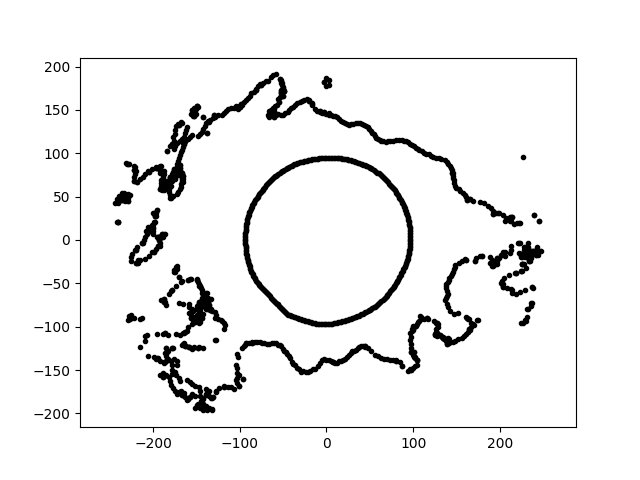

Values plotted in this chart, from the file beside it:
1.085768201218469485e-14, 1.773194037618721666e+02, 3.071447703043619981e+01
1.141781987154137883e-14, 1.864671492138126609e+02, 3.071447703043619981e+01
-1.783259553711063711e-14, -9.707612866842579535e+01, 3.071447703043619981e+01
5.821232964537396570e-15, 9.506794887457127174e+01, 3.071447703043619981e+01
-2.534545245009693882e-14, -1.379742168258550521e+02, 3.071447703043619981e+01
8.924415582481163163e-15, 1.457467669648863478e+02, 3.071447703043619981e+01
-1.978636288103771790e+01, 1.611469938527888246e+02, 3.071447703043619981e+01
-1.850930047984475664e+02, -1.248468081445089979e+02, 3.071447703043619981e+01
2.032801715175267816e+02, -5.446875779538139994e+01, 3.071447703043619981e+01
-1.428547609622051766e+02, -1.895746707787158698e+02, 3.071447703043619981e+01
-6.166512895220775903e+01, 1.526265499838300173e+02, 3.071447703043619981e+01
2.053575219303106678e+02, -1.435999681720621979e+01, 3.071447703043619981e+01
1.541557581000865866e+02, 5.610810738917253104e+01, 3.071447703043619981e+01
-1.514916605509239922e+01, -9.564807012640326889e+01, 3.071447703043619981e+01
9.261130754466996962e+01, 3.009123791514643287e+01, 3.071447703043619981e+01
1.463430861045556242e+02, 7.137629220449164791e+01, 3.071447703043619981e+01
-6.845355260666551089e+01, -6.163585561359657561e+01, 3.071447703043619981e+01
-1.850985213173604294e+01, -1.507506480914427698e+02, 3.071447703043619981e+01
-1.948999014066208986e+02, -6.806054530984953388e+00, 3.071447703043619981e+01
-2.038657817289286243e+02, 1.068415289221434072e+01, 3.071447703043619981e+01
-1.917042482898564515e+02, 3.346210100914575047e+00, 3.071447703043619981e+01
-1.373102949994618314e+02, 1.236347449412449322e+02, 3.071447703043619981e+01
6.692758020037835820e+01, -6.692758020037838662e+01, 3.071447703043619981e+01
-2.070619852359027959e+02, -1.100968104884794201e+02, 3.071447703043619981e+01
7.543495684192653528e+01, -5.684431724756321813e+01, 3.071447703043619981e+01
-1.274793906776872348e+02, -1.754603285614501260e+02, 3.071447703043619981e+01
1.712723814760189214e+02, -2.407076345410618501e+01, 3.071447703043619981e+01
-1.646651131192088613e+01, 1.566683899111940548e+02, 3.071447703043619981e+01
1.659478682118124198e+02, -1.036957368602497525e+02, 3.071447703043619981e+01
-4.578225914882639813e+01, 8.259338184869488941e+01, 3.071447703043619981e+01
1.524890906107364117e+02, 5.853507762071841825e+01, 3.071447703043619981e+01
9.202427909027638009e+01, -2.638753740691748106e+01, 3.071447703043619981e+01
1.199625242199064985e+02, 9.714373669504959707e+01, 3.071447703043619981e+01
-1.554083660245237581e+02, -1.787768744924510713e+02, 3.071447703043619981e+01
-1.433935769012468313e+02, -8.960225146624237880e+01, 3.071447703043619981e+01
-1.370200626629298597e+02, -6.682914984804733649e+01, 3.071447703043619981e+01
-3.600214008947347821e+01, -1.443966970373466552e+02, 3.071447703043619981e+01
-6.081924600663467828e+01, -6.996453915703509097e+01, 3.071447703043619981e+01
-1.515230207347617011e+02, -9.468209176587409104e+01, 3.071447703043619981e+01
-1.652042034529322905e+02, -1.072848641504806153e+02, 3.071447703043619981e+01
-1.449147263330660564e+02, -7.383774107321760027e+01, 3.071447703043619981e+01
-6.181049080567114373e+01, 1.456163909972676436e+02, 3.071447703043619981e+01
4.585077254793866075e+01, -8.271698329256931004e+01, 3.071447703043619981e+01
-5.222551544306065807e+01, 1.708219639386189499e+02, 3.071447703043619981e+01
1.249897268004320097e+02, -1.086519118708889806e+02, 3.071447703043619981e+01
-2.219820389562133300e+02, -8.968656540267161859e+01, 3.071447703043619981e+01
1.668152602428665716e+02, -9.631083540615661320e+01, 3.071447703043619981e+01
-1.721277131987634448e+02, 8.770345043804809393e+01, 3.071447703043619981e+01
9.697032967589302643e+01, -1.197483843850267817e+02, 3.071447703043619981e+01
-7.067401206518033518e+01, -5.930253745771145191e+01, 3.071447703043619981e+01
1.911521972054254945e+02, -2.347053859949354759e+01, 3.071447703043619981e+01
7.465510485014934083e+00, 1.424504260082377129e+02, 3.071447703043619981e+01
-5.140809718882837132e+01, 7.916152771745176153e+01, 3.071447703043619981e+01
-2.258464050264923912e+02, -8.669431233171222573e+01, 3.071447703043619981e+01
-1.836948837502227150e+02, 6.685946987207140069e+01, 3.071447703043619981e+01
4.235141642273223539e+01, 8.683327178785239653e+01, 3.071447703043619981e+01
1.274755457026204368e+02, -9.605971375327347062e+01, 3.071447703043619981e+01
-2.122525669352466764e+02, -3.704882337035605655e+00, 3.071447703043619981e+01
-7.516695029858951216e+01, -5.461198609239052359e+01, 3.071447703043619981e+01
-1.805186763842007736e+02, 6.215756499358128906e+01, 3.071447703043619981e+01
1.079900340208857159e+02, -8.744860529429895735e+01, 3.071447703043619981e+01
... 1,410 more rows
